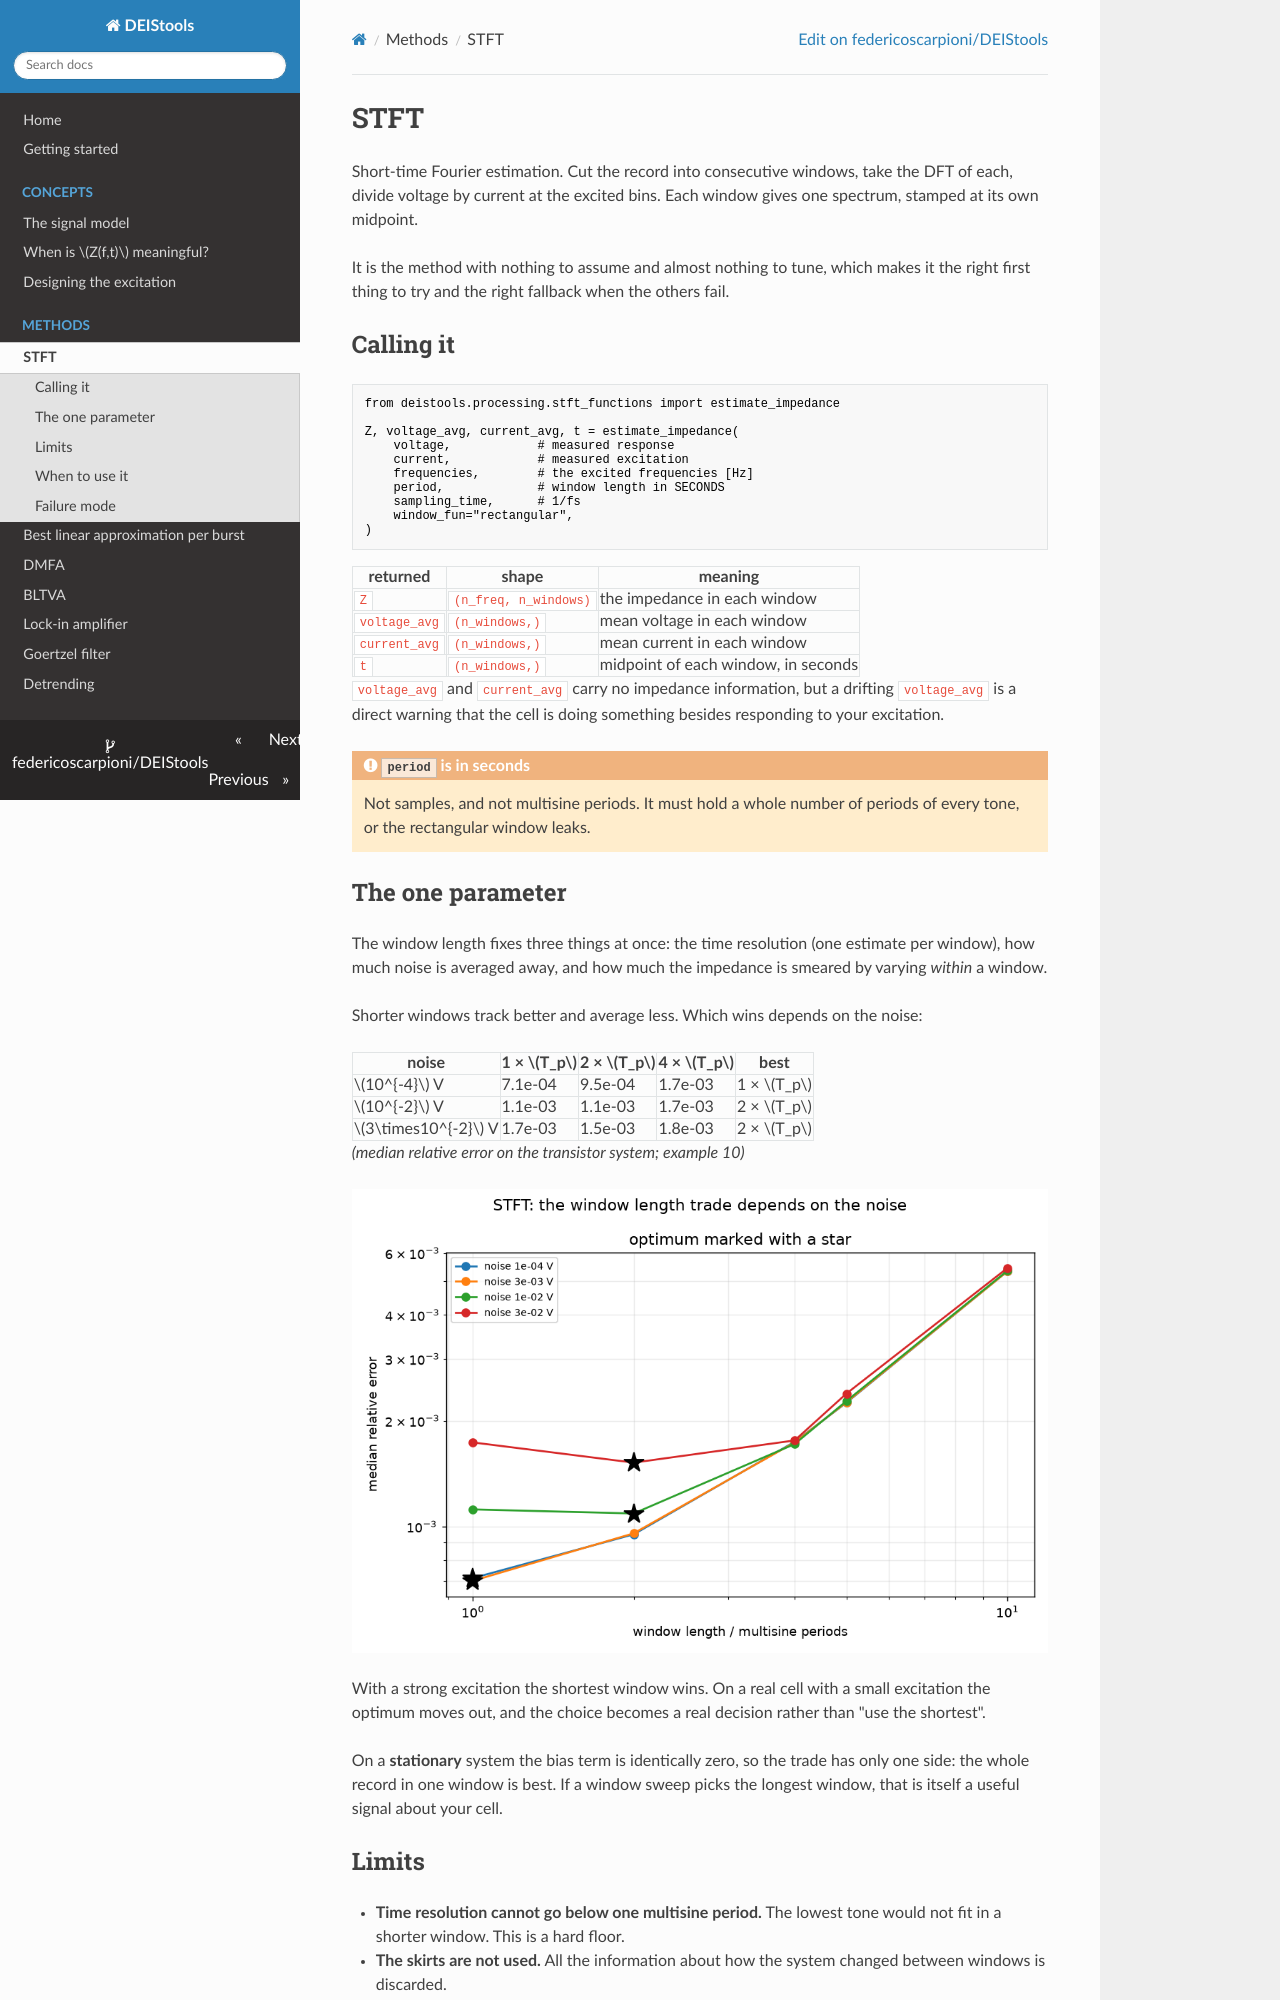

repository: federicoscarpioni/DEIStools · page: methods/stft/index.html · generator: mkdocs

# STFT

Short-time Fourier estimation. Cut the record into consecutive windows, take
the DFT of each, divide voltage by current at the excited bins. Each window
gives one spectrum, stamped at its own midpoint.

It is the method with nothing to assume and almost nothing to tune, which
makes it the right first thing to try and the right fallback when the others
fail.

## Calling it

```python
from deistools.processing.stft_functions import estimate_impedance

Z, voltage_avg, current_avg, t = estimate_impedance(
    voltage,            # measured response
    current,            # measured excitation
    frequencies,        # the excited frequencies [Hz]
    period,             # window length in SECONDS
    sampling_time,      # 1/fs
    window_fun="rectangular",
)
```

| returned | shape | meaning |
|---|---|---|
| `Z` | `(n_freq, n_windows)` | the impedance in each window |
| `voltage_avg` | `(n_windows,)` | mean voltage in each window |
| `current_avg` | `(n_windows,)` | mean current in each window |
| `t` | `(n_windows,)` | midpoint of each window, in seconds |

`voltage_avg` and `current_avg` carry no impedance information, but a drifting
`voltage_avg` is a direct warning that the cell is doing something besides
responding to your excitation.

!!! warning "`period` is in seconds"
    Not samples, and not multisine periods. It must hold a whole number of
    periods of every tone, or the rectangular window leaks.

## The one parameter

The window length fixes three things at once: the time resolution (one
estimate per window), how much noise is averaged away, and how much the
impedance is smeared by varying *within* a window.

Shorter windows track better and average less. Which wins depends on the
noise:

| noise | 1 × $T_p$ | 2 × $T_p$ | 4 × $T_p$ | best |
|---|---|---|---|---|
| $10^{-4}$ V | 7.1e-04 | 9.5e-04 | 1.7e-03 | 1 × $T_p$ |
| $10^{-2}$ V | 1.1e-03 | 1.1e-03 | 1.7e-03 | 2 × $T_p$ |
| $3\times10^{-2}$ V | 1.7e-03 | 1.5e-03 | 1.8e-03 | 2 × $T_p$ |

*(median relative error on the transistor system; example 10)*

![Where the STFT optimum sits](../images/10_stft_noise_trade.png)

With a strong excitation the shortest window wins. On a real cell with a small
excitation the optimum moves out, and the choice becomes a real decision
rather than "use the shortest".

On a **stationary** system the bias term is identically zero, so the trade has
only one side: the whole record in one window is best. If a window sweep picks
the longest window, that is itself a useful signal about your cell.
